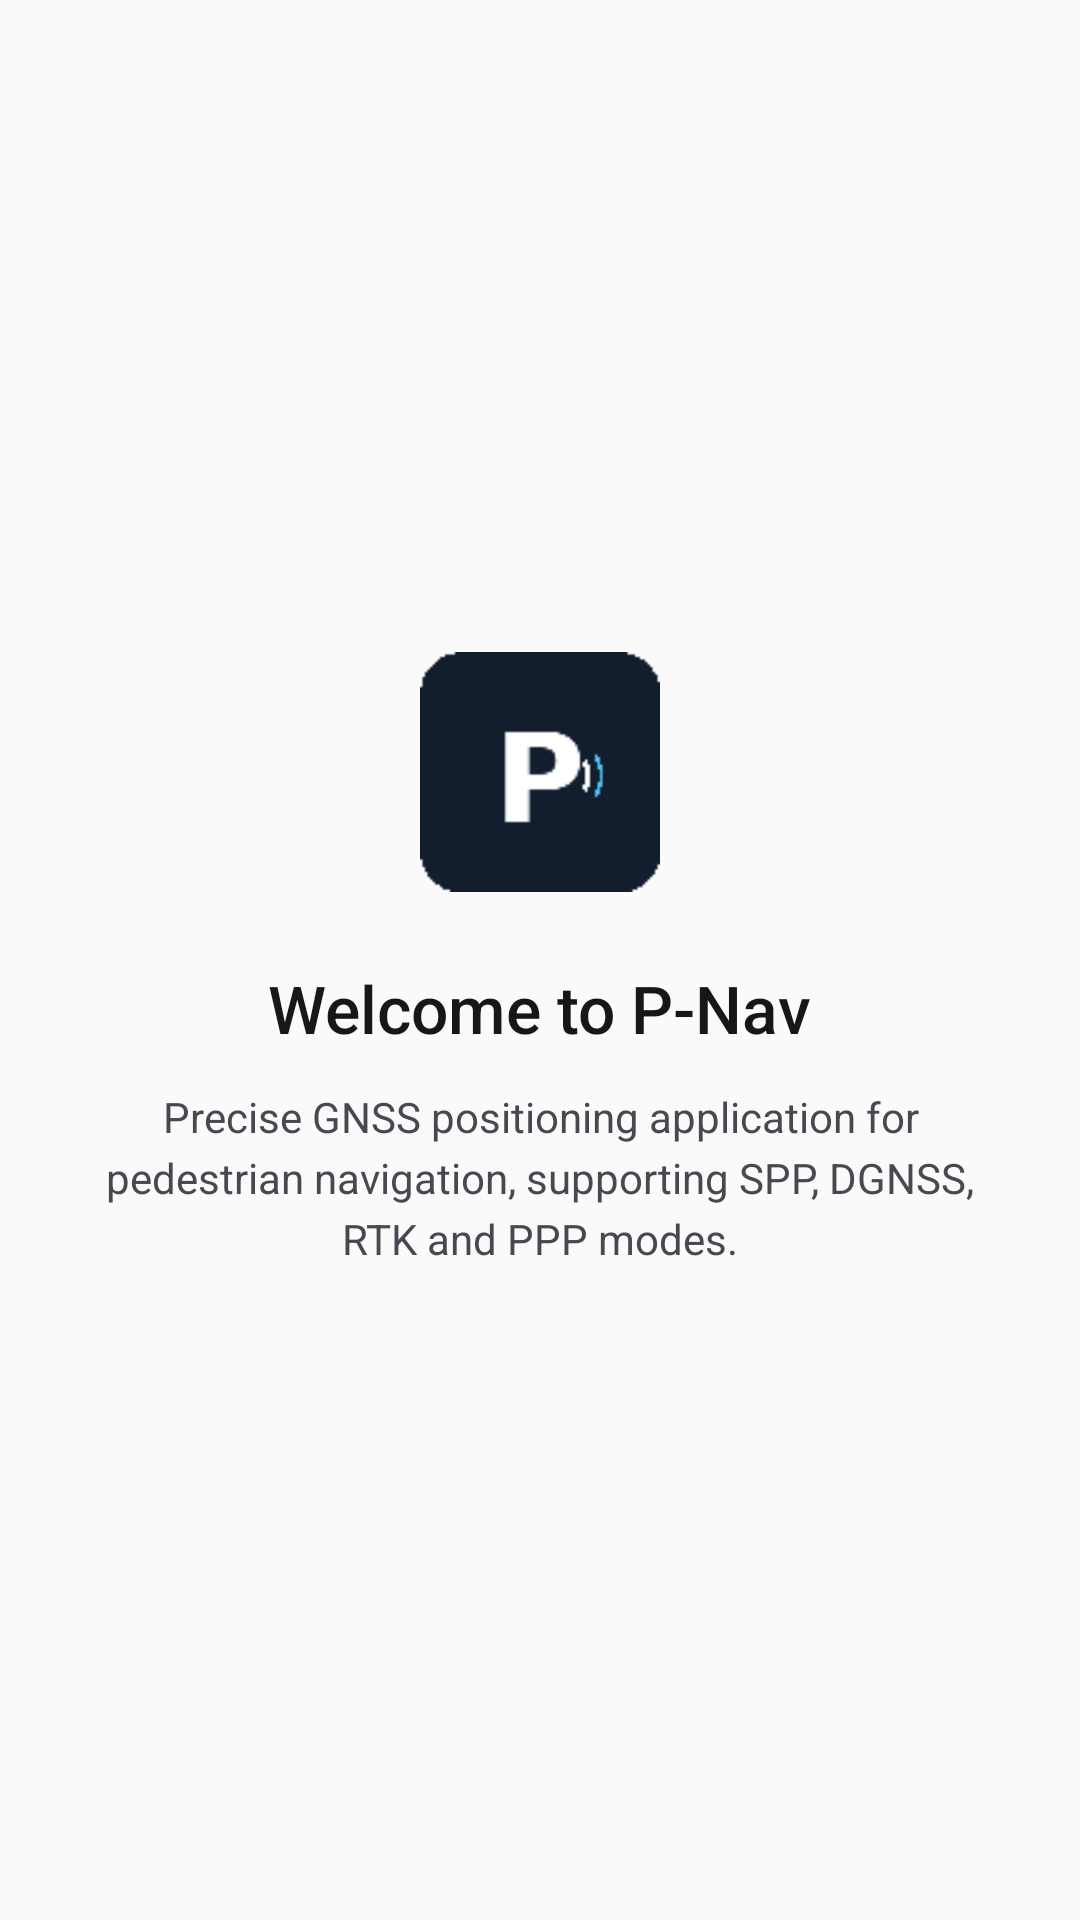

Android layout source for this screen:
<!-- AndroidManifest.xml: application theme Theme.MyApplication -->
<!-- res/layout/guide_page_welcome.xml -->
<?xml version="1.0" encoding="utf-8"?>
<LinearLayout xmlns:android="http://schemas.android.com/apk/res/android"
    android:layout_width="match_parent"
    android:layout_height="match_parent"
    android:gravity="center"
    android:orientation="vertical"
    android:padding="32dp">

    <ImageView
        android:layout_width="80dp"
        android:layout_height="80dp"
        android:layout_marginBottom="24dp"
        android:src="@mipmap/ic_launcher" />

    <TextView
        android:layout_width="wrap_content"
        android:layout_height="wrap_content"
        android:fontFamily="sans-serif-medium"
        android:gravity="center"
        android:text="@string/guide_welcome_title"
        android:textColor="?attr/colorOnSurface"
        android:textSize="22sp" />

    <TextView
        android:layout_width="wrap_content"
        android:layout_height="wrap_content"
        android:layout_marginTop="12dp"
        android:gravity="center"
        android:text="@string/guide_welcome_desc"
        android:textColor="?attr/colorOnSurfaceVariant"
        android:textSize="14sp"
        android:lineSpacingExtra="4dp" />
</LinearLayout>
<!-- resources referenced by this layout -->
<resources>
  <string name="guide_welcome_desc">Precise GNSS positioning application for pedestrian navigation, supporting SPP, DGNSS, RTK and PPP modes.</string>
  <string name="guide_welcome_title">Welcome to P-Nav</string>
  <color name="primary">#FF1A56DB</color>
  <color name="onPrimary">#FFFFFFFF</color>
  <color name="primaryContainer">#FFDBE4FF</color>
  <color name="onPrimaryContainer">#FF001A41</color>
  <color name="secondary">#FF475569</color>
  <color name="onSecondary">#FFFFFFFF</color>
  <color name="secondaryContainer">#FFE2E8F0</color>
  <color name="onSecondaryContainer">#FF0F172A</color>
  <color name="tertiary">#FF0891B2</color>
  <color name="onTertiary">#FFFFFFFF</color>
  <color name="tertiaryContainer">#FFCCF3FA</color>
  <color name="onTertiaryContainer">#FF001F26</color>
  <color name="error">#FFDC2626</color>
  <color name="onError">#FFFFFFFF</color>
  <color name="errorContainer">#FFFEE2E2</color>
  <color name="onErrorContainer">#FF450A0A</color>
  <color name="surface">#FFFAFAFA</color>
  <color name="onSurface">#FF171717</color>
  <color name="surfaceVariant">#FFE8E8EC</color>
  <color name="onSurfaceVariant">#FF484850</color>
  <color name="surfaceContainerLowest">#FFFFFFFF</color>
  <color name="surfaceContainerLow">#FFF5F5F7</color>
  <color name="surfaceContainer">#FFF0F0F2</color>
  <color name="surfaceContainerHigh">#FFEBEBED</color>
  <color name="surfaceContainerHighest">#FFE5E5E8</color>
  <color name="background">#FFFAFAFA</color>
  <color name="onBackground">#FF171717</color>
  <color name="outline">#FF737379</color>
  <color name="outlineVariant">#FFC4C4CB</color>
</resources>
